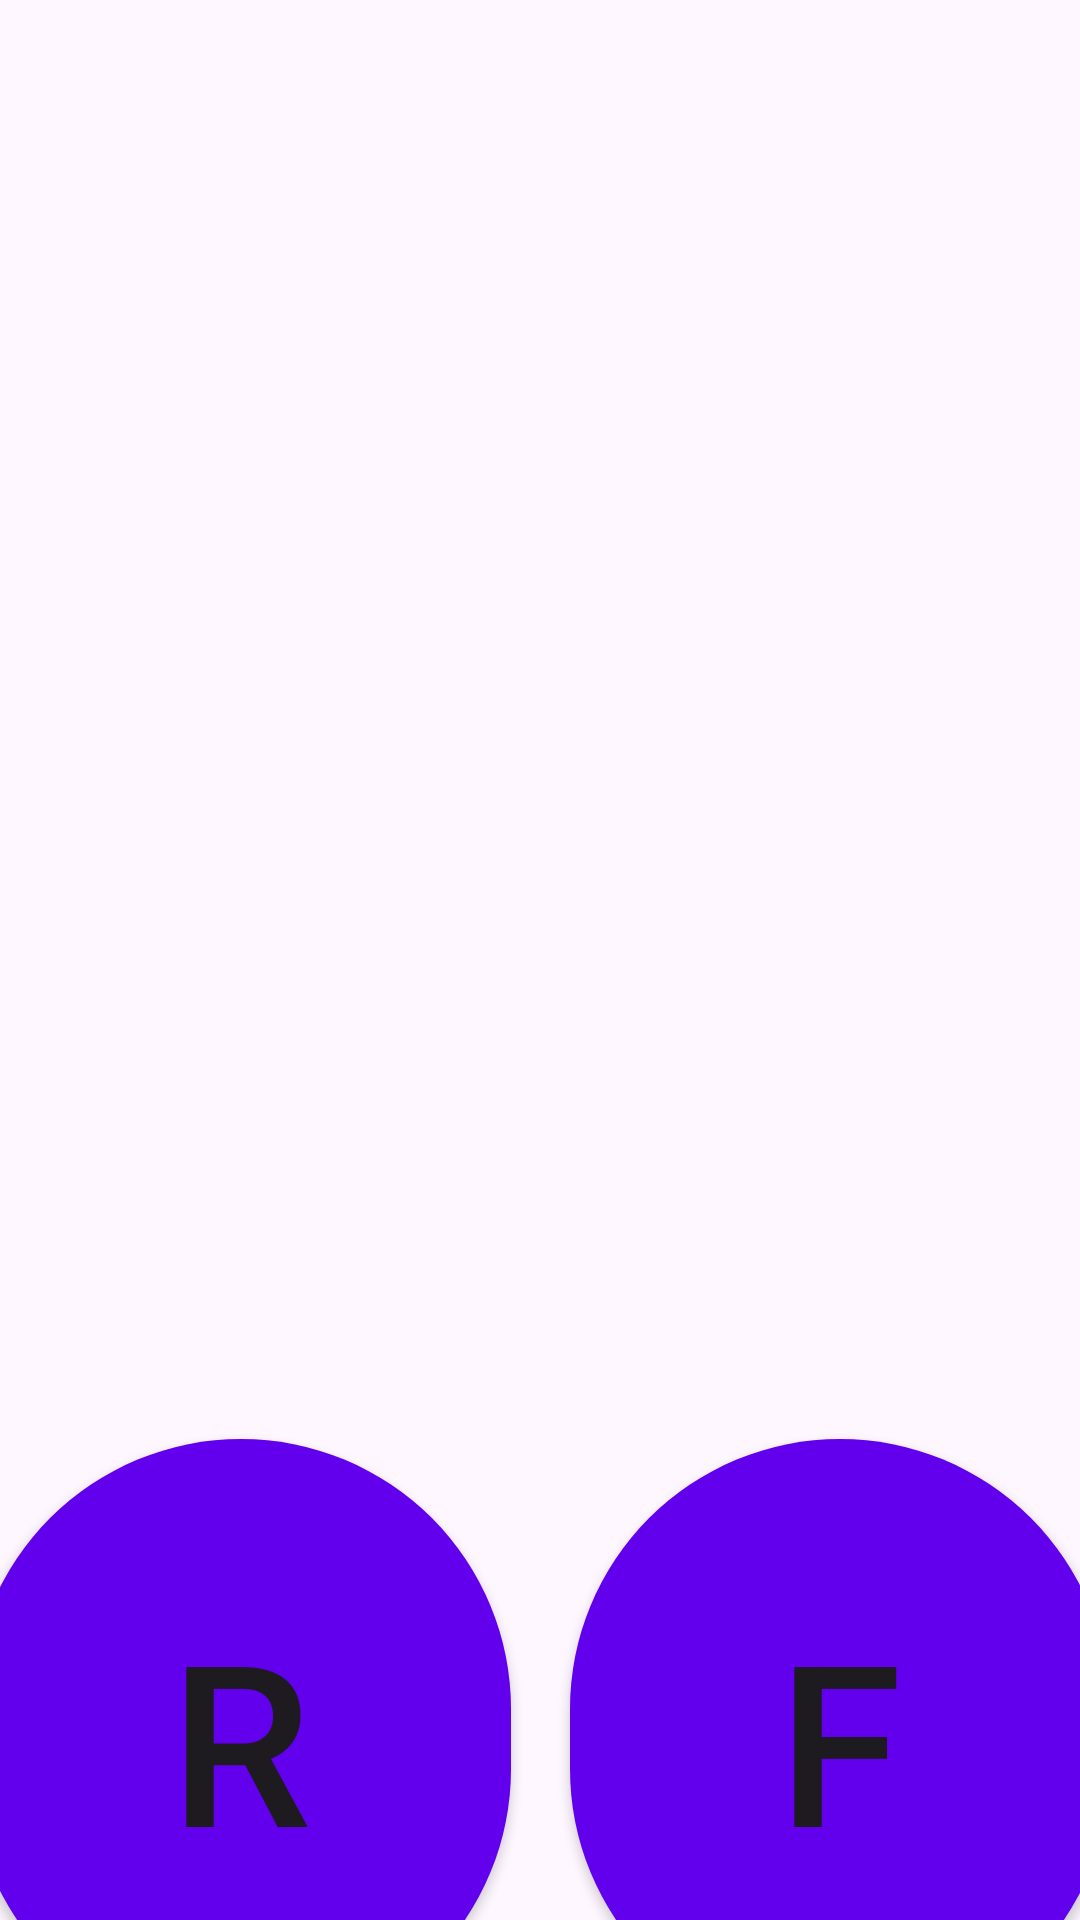

Reconstruct the res/layout file that produces this screen, plus the resources it refers to.
<!-- AndroidManifest.xml: application theme Theme.TestDoorbellAPI28 -->
<!-- res/layout/activity_main.xml -->
<?xml version="1.0" encoding="utf-8"?>
<androidx.constraintlayout.widget.ConstraintLayout xmlns:android="http://schemas.android.com/apk/res/android"
    xmlns:app="http://schemas.android.com/apk/res-auto"
    xmlns:tools="http://schemas.android.com/tools"
    android:layout_width="match_parent"
    android:layout_height="match_parent"
    tools:context=".MainActivity">

    <Button
        android:id="@+id/btn_read"
        android:layout_width="180dp"
        android:layout_height="200dp"
        android:layout_marginStart="20dp"
        android:layout_marginTop="519dp"
        android:layout_marginEnd="10dp"
        android:background="@drawable/round_button_background"
        android:contentDescription="@string/Read_Button"
        android:gravity="center"
        android:text="@string/text_Btn_Read"
        android:textSize="75sp"
        app:cornerRadius="8dp"

        app:layout_constraintBottom_toBottomOf="parent"
        app:layout_constraintEnd_toStartOf="@+id/btn_find"
        app:layout_constraintStart_toStartOf="parent"
        app:layout_constraintTop_toTopOf="parent" />

    <Button
        android:id="@+id/btn_find"
        android:layout_width="180dp"
        android:layout_height="200dp"
        android:layout_marginStart="10dp"
        android:layout_marginTop="519dp"
        android:layout_marginEnd="20dp"
        android:background="@drawable/round_button_background"
        android:contentDescription="@string/Find_Button"
        android:gravity="center"
        android:text="@string/text_btn_find"
        android:textSize="75sp"
        app:cornerRadius="8dp"
        app:layout_constraintBottom_toBottomOf="parent"
        app:layout_constraintEnd_toEndOf="parent"
        app:layout_constraintStart_toEndOf="@+id/btn_read"
        app:layout_constraintTop_toTopOf="parent" />


</androidx.constraintlayout.widget.ConstraintLayout>
<!-- resources referenced by this layout -->
<resources>
  <!-- drawable round_button_background (drawable) -->
  <?xml version="1.0" encoding="utf-8"?>
  <shape xmlns:android="http://schemas.android.com/apk/res/android">
      <solid android:color="#FF6200EE"/> 
      <corners android:radius="90dp"/> 
  </shape>
  <string name="Find_Button">Find button</string>
  <string name="Read_Button">Read button</string>
  <string name="text_Btn_Read">R</string>
  <string name="text_btn_find">F</string>
  <style name="Theme.TestDoorbellAPI28" parent="Base.Theme.TestDoorbellAPI28" />
  <style name="Base.Theme.TestDoorbellAPI28" parent="Theme.Material3.DayNight.NoActionBar">
          
          
      </style>
</resources>
